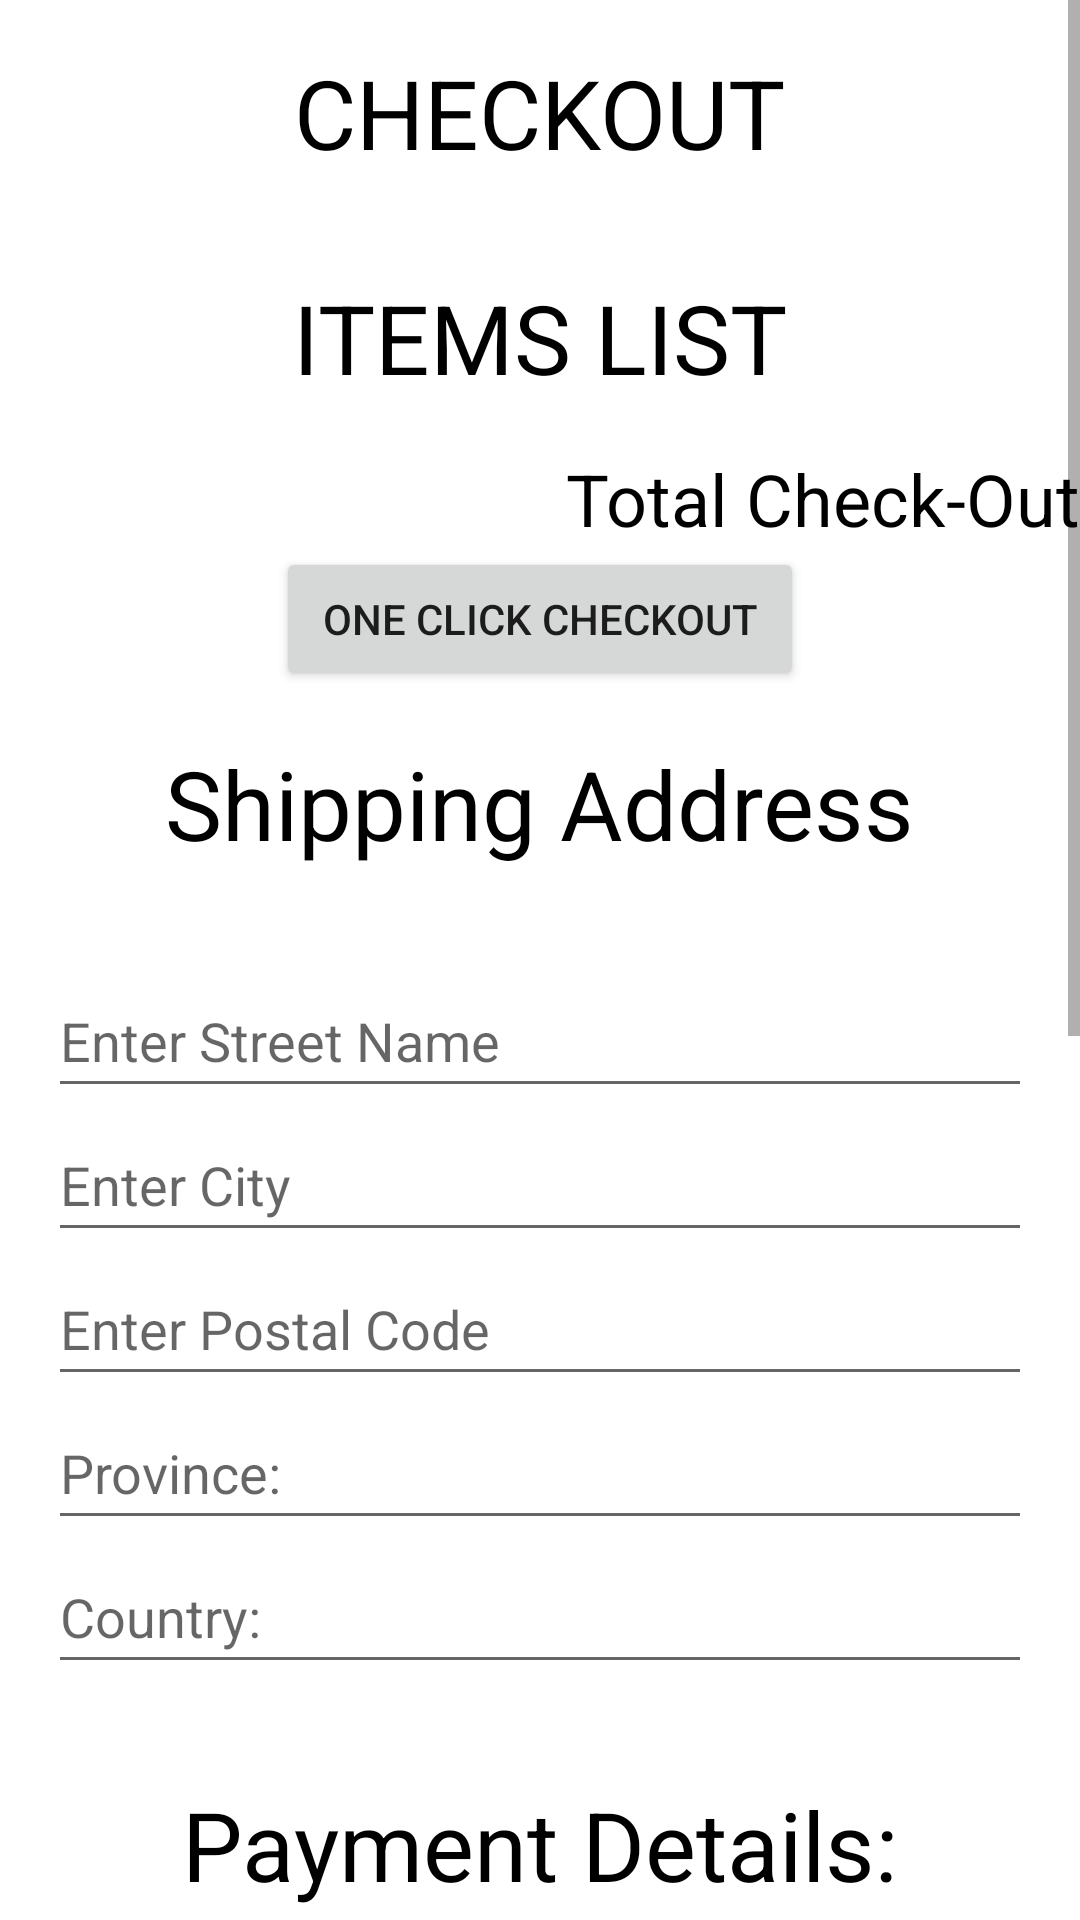

Android layout source for this screen:
<!-- AndroidManifest.xml: application theme Theme.UrbanTech -->
<!-- res/layout/activity_checkout.xml -->
<ScrollView xmlns:android="http://schemas.android.com/apk/res/android"
    android:layout_width="match_parent"
    android:layout_height="match_parent">

    <LinearLayout
        android:layout_width="match_parent"
        android:layout_height="wrap_content"
        android:orientation="vertical"
        android:gravity="center"
        android:id="@+id/activity_checkout">

        <TextView
            android:id="@+id/title"
            android:layout_width="wrap_content"
            android:layout_height="wrap_content"
            android:layout_margin="16dp"
            android:text="@string/checkout"
            android:textAllCaps="true"
            android:textSize="32sp"
            android:textColor="@android:color/black"/>

        <TextView
            android:id="@+id/item_lists"
            android:layout_width="wrap_content"
            android:layout_height="wrap_content"
            android:layout_margin="16dp"
            android:text="@string/items_list"
            android:textAllCaps="true"
            android:textSize="32sp"
            android:textColor="@android:color/black"/>

        <androidx.recyclerview.widget.RecyclerView
            android:id="@+id/cart_items"
            android:layout_width="match_parent"
            android:layout_height="wrap_content" />

        <TextView
            android:id="@+id/totalCheckOut"
            android:layout_width="wrap_content"
            android:layout_height="wrap_content"
            android:layout_gravity="end"
            android:text="@string/total_check_out"
            android:textColor="@android:color/black"
            android:textSize="24sp" />

        <Button
            android:id="@+id/oneClickButton"
            android:layout_width="176dp"
            android:layout_height="wrap_content"
            android:onClick="onOneClickCheckout"
            android:text="@string/one_click_checkout" />

        <TextView
            android:id="@+id/shipping_address_label"
            android:layout_width="wrap_content"
            android:layout_height="wrap_content"
            android:layout_margin="16dp"
            android:text="@string/shipping_address"
            android:textSize="32sp"
            android:textColor="@android:color/black"/>

        <LinearLayout
            android:id="@+id/shipping_address_layout"
            android:layout_width="match_parent"
            android:layout_height="wrap_content"
            android:orientation="vertical"
            android:layout_margin="16dp">

            <EditText
                android:id="@+id/shipping_street_name"
                android:layout_width="match_parent"
                android:layout_height="wrap_content"
                android:hint="@string/street_name"
                android:importantForAutofill="no"
                android:inputType="text"
                android:minHeight="48dp" />

            <EditText
                android:id="@+id/shipping_city"
                android:layout_width="match_parent"
                android:layout_height="wrap_content"
                android:hint="@string/city"
                android:importantForAutofill="no"
                android:inputType="text"
                android:minHeight="48dp" />

            <EditText
                android:id="@+id/shipping_postal_code"
                android:layout_width="match_parent"
                android:layout_height="wrap_content"
                android:hint="@string/postal_code"
                android:importantForAutofill="no"
                android:inputType="text"
                android:minHeight="48dp" />

            <EditText
                android:id="@+id/shipping_province"
                android:layout_width="match_parent"
                android:layout_height="wrap_content"
                android:hint="@string/province"
                android:importantForAutofill="no"
                android:inputType="text"
                android:minHeight="48dp" />

            <EditText
                android:id="@+id/shipping_country"
                android:layout_width="match_parent"
                android:layout_height="match_parent"
                android:hint="@string/country"
                android:importantForAutofill="no"
                android:inputType="text"
                android:minHeight="48dp"/>

        </LinearLayout>

        <TextView
            android:id="@+id/payment_label"
            android:layout_width="wrap_content"
            android:layout_height="wrap_content"
            android:layout_margin="16dp"
            android:text="@string/payment"
            android:textSize="32sp"
            android:textColor="@android:color/black"/>

        <LinearLayout
            android:id="@+id/payment_layout"
            android:layout_width="match_parent"
            android:layout_height="wrap_content"
            android:orientation="vertical"
            android:layout_margin="16dp">

            <EditText
                android:id="@+id/card_number"
                android:layout_width="match_parent"
                android:layout_height="wrap_content"
                android:hint="@string/card_number"
                android:importantForAutofill="no"
                android:inputType="number"
                android:minHeight="48dp" />

            <LinearLayout
                android:layout_width="match_parent"
                android:layout_height="wrap_content"
                android:orientation="horizontal">

                <EditText
                    android:id="@+id/expiry_date"
                    android:layout_width="0dp"
                    android:layout_weight="1"
                    android:layout_height="wrap_content"
                    android:hint="@string/expiry_date"
                    android:importantForAutofill="no"
                    android:inputType="date"
                    android:minHeight="48dp" />

                <EditText
                    android:id="@+id/cvv"
                    android:layout_width="0dp"
                    android:layout_weight="1"
                    android:layout_height="wrap_content"
                    android:hint="@string/cvv"
                    android:importantForAutofill="no"
                    android:inputType="number"
                    android:minHeight="48dp" />

            </LinearLayout>

        </LinearLayout>

        <TextView
            android:id="@+id/phone_number_label"
            android:layout_width="wrap_content"
            android:layout_height="wrap_content"
            android:layout_margin="16dp"
            android:text="@string/phone_number"
            android:textSize="32sp"
            android:textColor="@android:color/black"/>

        <LinearLayout
            android:id="@+id/contact_info"
            android:layout_width="match_parent"
            android:layout_height="wrap_content"
            android:orientation="vertical"
            android:layout_margin="16dp">

            <EditText
                android:id="@+id/phone_number"
                android:layout_width="match_parent"
                android:layout_height="wrap_content"
                android:hint="@string/enter_your_phone_number"
                android:importantForAutofill="no"
                android:inputType="phone"
                android:minHeight="48dp"/>

        </LinearLayout>

        <TextView
            android:id="@+id/email_label"
            android:layout_width="wrap_content"
            android:layout_height="wrap_content"
            android:layout_margin="16dp"
            android:text="@string/email_address"
            android:textSize="32sp"
            android:textColor="@android:color/black"/>

        <LinearLayout
            android:id="@+id/email_layout"
            android:layout_width="match_parent"
            android:layout_height="wrap_content"
            android:orientation="vertical"
            android:layout_margin="16dp">

            <EditText
                android:id="@+id/email_address"
                android:layout_width="match_parent"
                android:layout_height="wrap_content"
                android:hint="@string/enter_your_email_address"
                android:importantForAutofill="no"
                android:inputType="text"
                android:minHeight="48dp" />

        </LinearLayout>

        <Button
            android:id="@+id/save_button"
            android:layout_width="176dp"
            android:layout_height="wrap_content"
            android:onClick="onSaveClick"
            android:text="@string/save_information" />

        <Button
            android:id="@+id/checkout_button"
            android:layout_width="176dp"
            android:layout_height="wrap_content"
            android:onClick="onCheckoutClick"
            android:text="@string/place_order" />

    </LinearLayout>

</ScrollView>
<!-- resources referenced by this layout -->
<resources>
  <string name="card_number">Enter Card Number</string>
  <string name="checkout">Checkout</string>
  <string name="city">Enter City</string>
  <string name="country">Country:</string>
  <string name="cvv">CVV</string>
  <string name="email_address">Email Address:</string>
  <string name="enter_your_email_address">Enter your Email Address:</string>
  <string name="enter_your_phone_number">Enter your phone number:</string>
  <string name="expiry_date">Expiry Date:</string>
  <string name="items_list">ITEMS LIST</string>
  <string name="one_click_checkout">One Click Checkout</string>
  <string name="payment">Payment Details:</string>
  <string name="phone_number">Phone Number:</string>
  <string name="place_order">Place Order</string>
  <string name="postal_code">Enter Postal Code</string>
  <string name="province">Province:</string>
  <string name="save_information">Save Information</string>
  <string name="shipping_address">Shipping Address</string>
  <string name="street_name">Enter Street Name</string>
  <string name="total_check_out">Total Check-Out</string>
  <style name="Theme.UrbanTech" parent="Theme.MaterialComponents.DayNight.DarkActionBar">
          
          <item name="colorPrimary">@color/black</item>
          <item name="colorPrimaryVariant">@color/purple_700</item>
          <item name="colorOnPrimary">@color/white</item>
          
          <item name="colorSecondary">@color/teal_200</item>
          <item name="colorSecondaryVariant">@color/teal_700</item>
          <item name="colorOnSecondary">@color/black</item>
          
          <item name="android:statusBarColor">?attr/colorPrimaryVariant</item>
          
      </style>
  <!-- not gathered from this repository: default colours our renderer supplied (Android Studio template values) -->
  <color name="purple_700">#FF3700B3</color>
  <color name="teal_200">#FF03DAC5</color>
  <color name="teal_700">#FF018786</color>
  <color name="black">#FF000000</color>
  <color name="white">#FFFFFFFF</color>
</resources>
